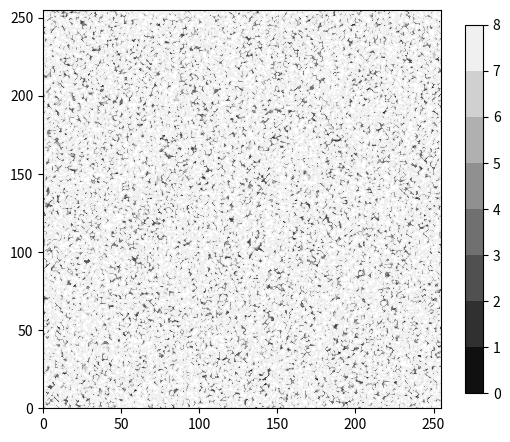

Recreate this plot in Python.
import numpy as np
import matplotlib.pyplot as plt
from matplotlib.ticker import *

np.set_printoptions(precision=4)

#random number table
p=[151,160,137,91,90,15,
   131,13,201,95,96,53,194,233,7,225,140,36,103,30,69,142,8,99,37,240,21,10,23,
   190, 6,148,247,120,234,75,0,26,197,62,94,252,219,203,117,35,11,32,57,177,33,
   88,237,149,56,87,174,20,125,136,171,168, 68,175,74,165,71,134,139,48,27,166,
   77,146,158,231,83,111,229,122,60,211,133,230,220,105,92,41,55,46,245,40,244,
   102,143,54, 65,25,63,161, 1,216,80,73,209,76,132,187,208, 89,18,169,200,196,
   135,130,116,188,159,86,164,100,109,198,173,186, 3,64,52,217,226,250,124,123,
   5,202,38,147,118,126,255,82,85,212,207,206,59,227,47,16,58,17,182,189,28,42,
   223,183,170,213,119,248,152, 2,44,154,163, 70,221,153,101,155,167, 43,172,9,
   129,22,39,253, 19,98,108,110,79,113,224,232,178,185, 112,104,218,246,97,228,
   251,34,242,193,238,210,144,12,191,179,162,241, 81,51,145,235,249,14,239,107,
   49,192,214, 31,181,199,106,157,184, 84,204,176,115,121,50,45,127, 4,150,254,
   138,236,205,93,222,114,67,29,24,72,243,141,128,195,78,66,215,61,156,180]

rng = np.random.default_rng()
random_table=rng.integers(0,16,(256,256))
def hash3_ref(n,m,l):
    return rng.integers(0,256)

def hash3(n,m,l):
    return p[(p[(p[n%256]+m)%256]+l)%256]

def hash2(n,m):
    return p[(p[n%256]+m)%256]

def hash1(n):
    return p[n%256]

HI=256

def create_XYZ():
    global X,Y,Z
    X=Y=np.arange(0,HI,1)
    X,Y=np.meshgrid(X,Y,indexing="ij") #x[nx,ny]
    Z=np.empty(X.shape)
    
def get_data():
    global Z
    for n in range(X.shape[0]):
        for m in range(X.shape[1]):
            #Z[n,m]=hash3(n,m,100) & 0b1111
            #Z[n,m]=hash3(n,m,256) & 0b1111
            Z[n,m]=hash3(n,m,0) & 0b1111
            #Z[n,m]=hash3_ref(n,m,0) & 0b1111
            #Z[n,m]=hash3(n,m,100) & 0b1111
            #Z[n,m]=hash3(150,n,m) & 0b1111
            #Z[n,m]=hash2(n,m) & 0b111
            #Z[n,m]=hash1(n) & 0b111

def draw():
    fig, ax = plt.subplots(figsize=(5,5),layout="constrained")
    level=np.arange(0,8.1,1)
    CS=ax.contourf(X,Y,Z,level,cmap="gray")
    fig.colorbar(CS,shrink=0.75)
    ax.axis("square")

create_XYZ()
get_data()
draw()
plt.show()
